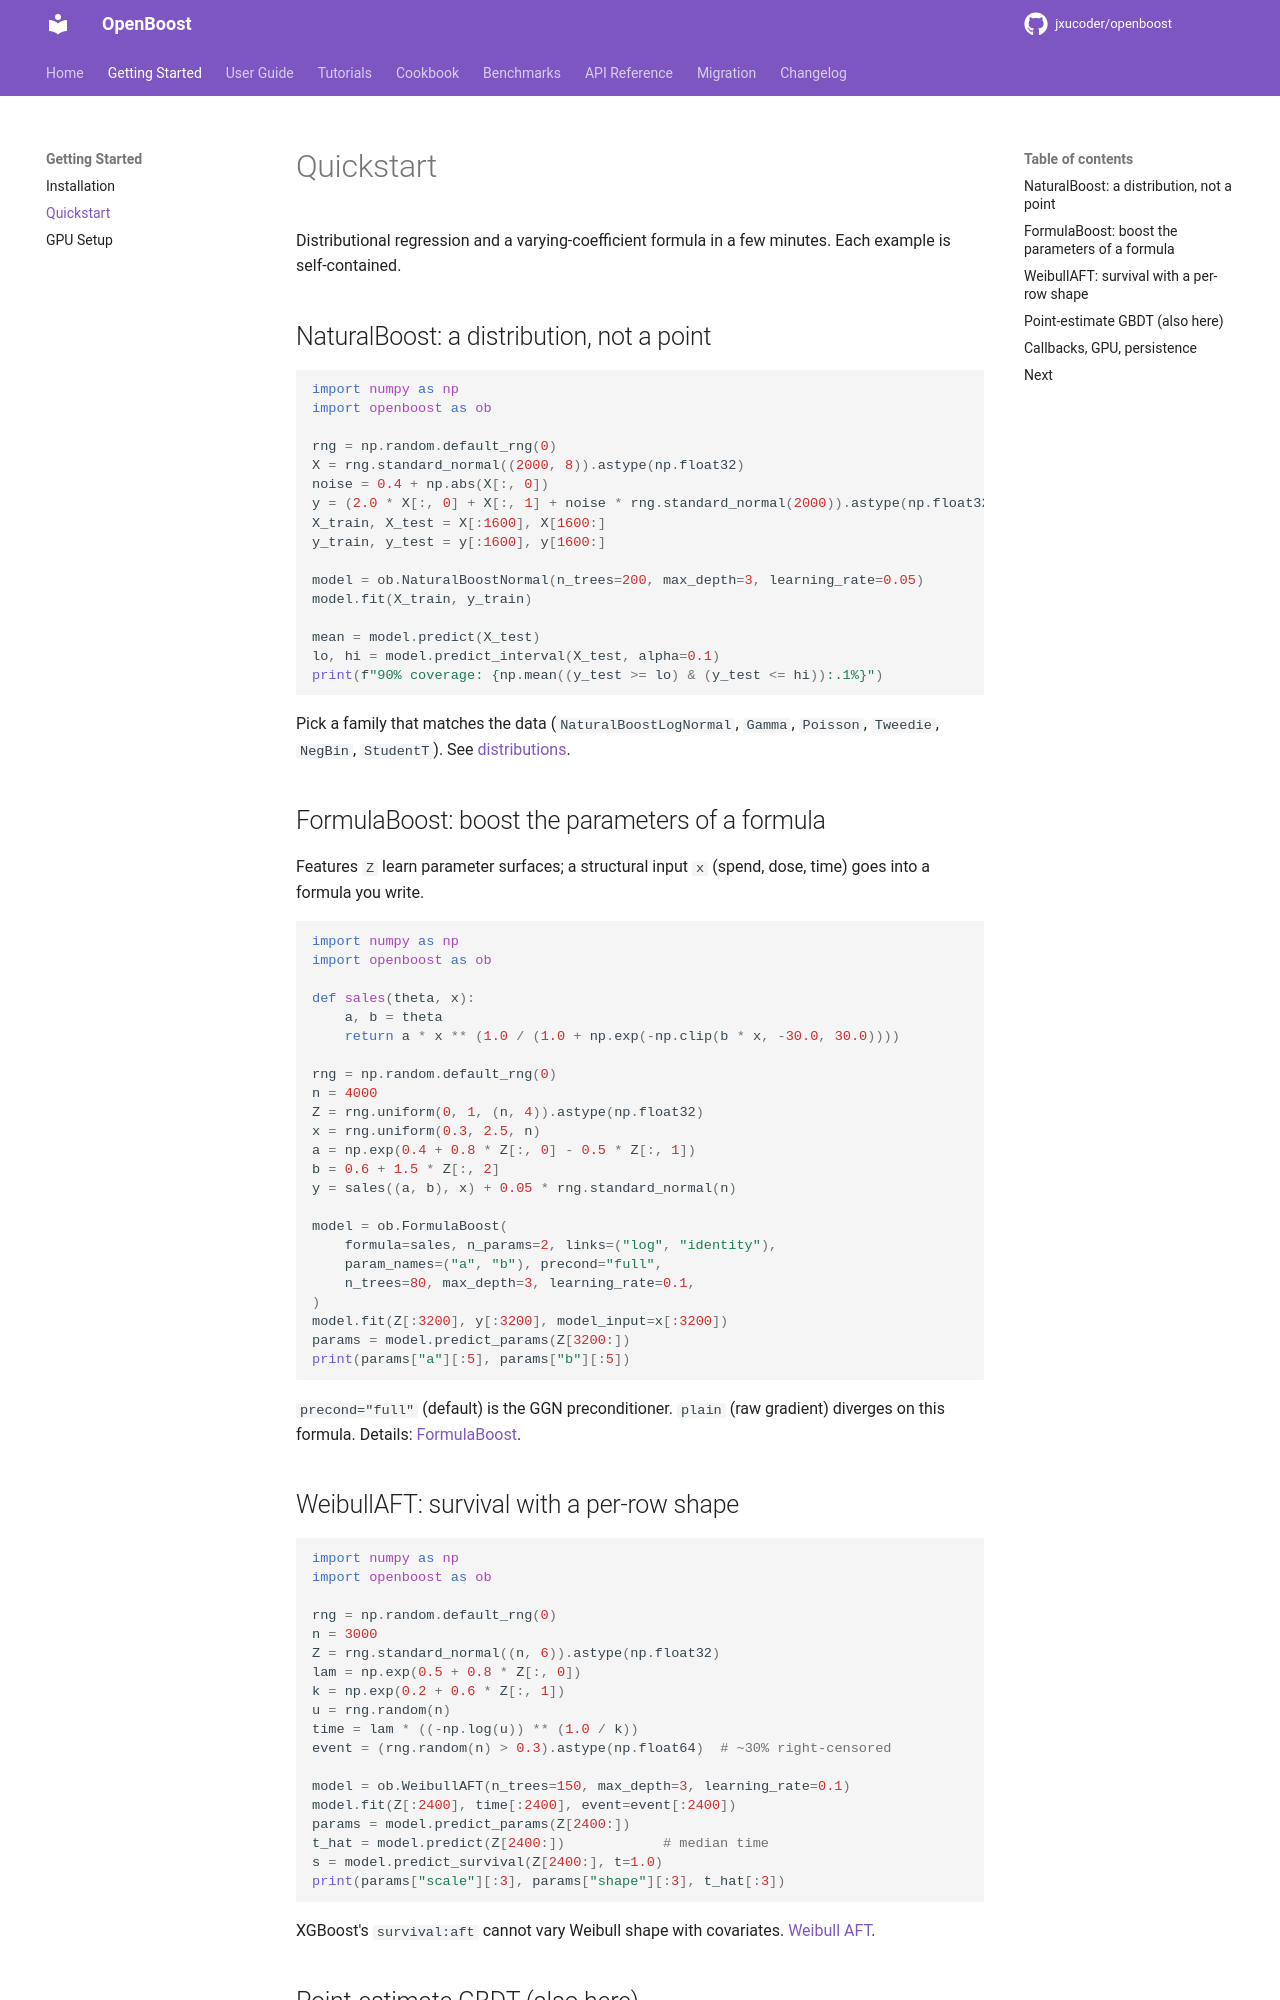

repository: jxucoder/openboost · page: getting-started/quickstart/index.html · generator: mkdocs

# Quickstart

Distributional regression and a varying-coefficient formula in a few
minutes. Each example is self-contained.

## NaturalBoost: a distribution, not a point

```python
import numpy as np
import openboost as ob

rng = np.random.default_rng(0)
X = rng.standard_normal((2000, 8)).astype(np.float32)
noise = 0.4 + np.abs(X[:, 0])
y = (2.0 * X[:, 0] + X[:, 1] + noise * rng.standard_normal(2000)).astype(np.float32)
X_train, X_test = X[:1600], X[1600:]
y_train, y_test = y[:1600], y[1600:]

model = ob.NaturalBoostNormal(n_trees=200, max_depth=3, learning_rate=0.05)
model.fit(X_train, y_train)

mean = model.predict(X_test)
lo, hi = model.predict_interval(X_test, alpha=0.1)
print(f"90% coverage: {np.mean((y_test >= lo) & (y_test <= hi)):.1%}")
```

Pick a family that matches the data (`NaturalBoostLogNormal`, `Gamma`,
`Poisson`, `Tweedie`, `NegBin`, `StudentT`). See
[distributions](../user-guide/naturalboost/distributions.md).

## FormulaBoost: boost the parameters of a formula

Features `Z` learn parameter surfaces; a structural input `x` (spend, dose,
time) goes into a formula you write.

```python
import numpy as np
import openboost as ob

def sales(theta, x):
    a, b = theta
    return a * x ** (1.0 / (1.0 + np.exp(-np.clip(b * x, -30.0, 30.0))))

rng = np.random.default_rng(0)
n = 4000
Z = rng.uniform(0, 1, (n, 4)).astype(np.float32)
x = rng.uniform(0.3, 2.5, n)
a = np.exp(0.4 + 0.8 * Z[:, 0] - 0.5 * Z[:, 1])
b = 0.6 + 1.5 * Z[:, 2]
y = sales((a, b), x) + 0.05 * rng.standard_normal(n)

model = ob.FormulaBoost(
    formula=sales, n_params=2, links=("log", "identity"),
    param_names=("a", "b"), precond="full",
    n_trees=80, max_depth=3, learning_rate=0.1,
)
model.fit(Z[:3200], y[:3200], model_input=x[:3200])
params = model.predict_params(Z[3200:])
print(params["a"][:5], params["b"][:5])
```

`precond="full"` (default) is the GGN preconditioner. `plain` (raw
gradient) diverges on this formula. Details:
[FormulaBoost](../user-guide/formulaboost.md).

## WeibullAFT: survival with a per-row shape

```python
import numpy as np
import openboost as ob

rng = np.random.default_rng(0)
n = 3000
Z = rng.standard_normal((n, 6)).astype(np.float32)
lam = np.exp(0.5 + 0.8 * Z[:, 0])
k = np.exp(0.2 + 0.6 * Z[:, 1])
u = rng.random(n)
time = lam * ((-np.log(u)) ** (1.0 / k))
event = (rng.random(n) > 0.3).astype(np.float64)  # ~30% right-censored

model = ob.WeibullAFT(n_trees=150, max_depth=3, learning_rate=0.1)
model.fit(Z[:2400], time[:2400], event=event[:2400])
params = model.predict_params(Z[2400:])
t_hat = model.predict(Z[2400:])            # median time
s = model.predict_survival(Z[2400:], t=1.0)
print(params["scale"][:3], params["shape"][:3], t_hat[:3])
```

XGBoost's `survival:aft` cannot vary Weibull shape with covariates.
[Weibull AFT](../user-guide/survival.md).
